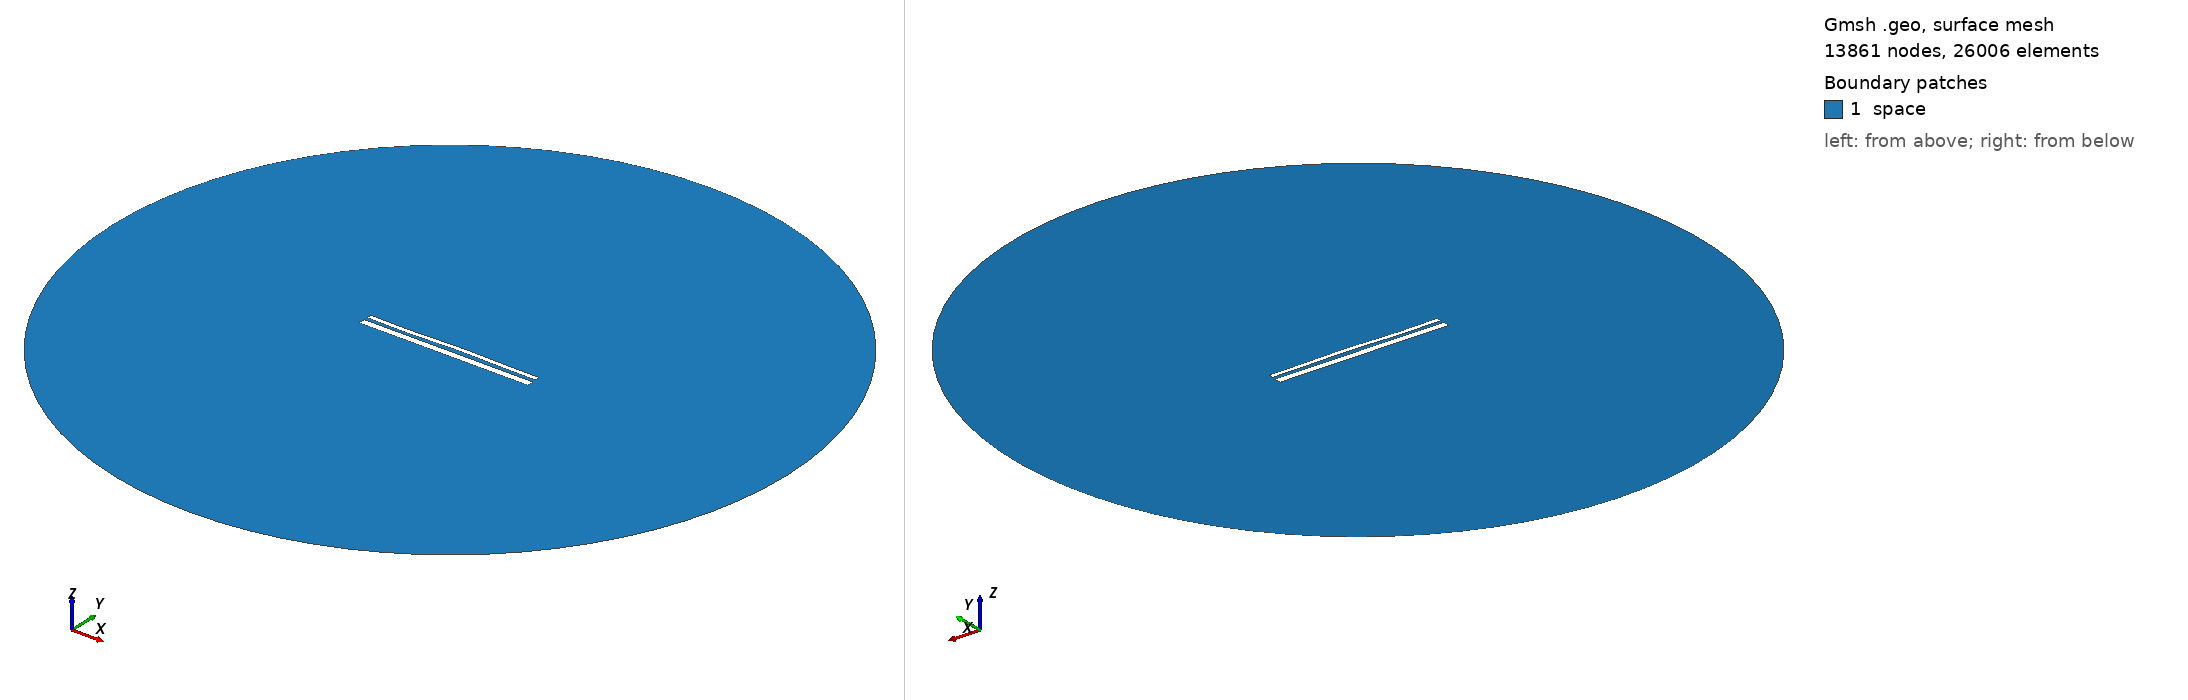

Gmsh geometry script, surface-meshed: 13861 nodes, 26006 surface elements. Boundary patches (legend numbers): 1 space. Left view from above one corner, right view from below the opposite corner. Legend entries are the model's physical surfaces. The drawing asked Gmsh for element sizes between 1% and 20% of the model's largest extent; the script's own settings can give other sizes.

=== 13101.geo (drawn) ===
//---------------------------------------
// Geometry kernel
//---------------------------------------

SetFactory("OpenCASCADE");



//---------------------------------------
// Parameters of the geometry
//---------------------------------------

// Overetch of the upper plate
overetch = 0.5;

// Distance between the plates
distance = 1.5;

// Discretization over the x axis (for the deformation)
nx = 50; 

// Length of the plate
L = 100 - overetch; 

// Number of modes
n = 4; 

// 1st mode coefficient
coeff(1) = 0.15;
beta(1) = 0.596864 * 3.1415926535 / L;

// 2nd mode coefficient
coeff(2) = 0.15;
beta(2) = 1.49418 * 3.1415926535 / L;

// 3rd mode coefficient
coeff(3) = -0.15;
beta(3) = 2.50025 * 3.1415926535 / L;

// 4th mode coefficient
coeff(4) = -0.15;
beta(4) = 3.49999 * 3.1415926535 / L;



//---------------------------------------
// Upper plate (deformed rectangle)
//---------------------------------------

// Coordiantes of the upper plate
xmin = -50;
xmax = 50 - overetch;

// Height of the upper plate
yheight = 4 - 2 * overetch;

// Indexes of the points
UpperID[] = {};
LowerID[] = {};
LeftID[] = {};
RightID[] = {};

// Point index
p = 1;

// Horizontal edges
For i In {1:nx}
    x = xmin + (i-1)*(xmax - xmin)/(nx-1);

    y_bottom = distance / 2 + overetch;
    For j In {1:n}
        C = (Cosh(beta(j)*L) + Cos(beta(j)*L)) / (Sinh(beta(j)*L) + Sin(beta(j)*L));
        y_bottom  = y_bottom + coeff(j) * (Cosh(beta(j)*(x+50)) - Cos(beta(j)*(x+50)) - C * (Sinh(beta(j)*(x+50)) - Sin(beta(j)*(x+50))));
    EndFor

    y_top = y_bottom + yheight;

    Point(p) = {x, y_top, 0, 1.0};
    UpperID[i] = p;
    p = p + 1;

    Point(p) = {x, y_bottom, 0, 1.0};
    LowerID[i] = p;
    p = p + 1;
EndFor

// Create point lists
UpperPts[] = {}; LowerPts[] = {};
For i In {1:nx}
  UpperPts[] += {UpperID[i]};
  LowerPts[] += {LowerID[i]};
EndFor

// Build splines
Spline(1) = {UpperPts[]};
Spline(2) = {LowerPts[]};
Line(3) = {LowerPts[nx-1], UpperPts[nx-1]};
Line(4) = {LowerPts[0], UpperPts[0]};

// Build the plane surface
Curve Loop(1) = {2, 3, -1, -4};
Plane Surface(1) = {1};



//---------------------------------------
// Lower plate (rectangle)
//---------------------------------------

// Vertices
Point(1001) = {-50, -1, 0, 1.0};
Point(1002) = { 50, -1, 0, 1.0};
Point(1003) = { 50,  -5, 0, 1.0};
Point(1004) = {-50,  -5, 0, 1.0};

// Edges
Line(5) = {1001, 1002};
Line(6) = {1002, 1003};
Line(7) = {1003, 1004};
Line(8) = {1004, 1001};

// Plane surface
Line Loop(2) = {5, 6, 7, 8};
Plane Surface(2) = {2}; 



//---------------------------------------
// Outer (fictious) boundary
//---------------------------------------

// Points
Point(1005) = {0, 0, 0};       // Center
Point(1006) = {200, 0, 0};     // Start point
Point(1007) = {0, 200, 0};     // 90 degrees
Point(1008) = {-200, 0, 0};    // 180 degrees
Point(1009) = {0, -200, 0};    // 270 degrees

// Circle arcs (each needs start, center, end)
Circle(9) = {1006, 1005, 1007};
Circle(10) = {1007, 1005, 1008};
Circle(11) = {1008, 1005, 1009};
Circle(12) = {1009, 1005, 1006};

// Plane surface for the entire domain
Curve Loop(3) = {9, 10, 11, 12};
Surface(3) = {3};

// Subtract the plates from the whole domain to obtain the actual domain where we want to solve the equations
BooleanDifference{ Surface{3}; Delete; }{ Surface{1}; Surface{2}; Delete; }




//---------------------------------------
// Transfinite Lines/Curves
//---------------------------------------

// Set the number of points on the boundaries
r = 7;

// Plates
Transfinite Curve {1, 2} = 50*r Using Progression 1;
Transfinite Curve {3, 4} = 2*r Using Progression 1;
Transfinite Line {5, 7} = 50*r Using Progression 1;
Transfinite Line {6, 8} = 2*r Using Progression 1;

// Outer boundary
Transfinite Line {9, 10, 11, 12} = 20 Using Progression 1;



//---------------------------------------
// Physical groups
//---------------------------------------                

// Physical curves (boundaries)
Physical Line("force_segment", 10) = {2};
Physical Line("upper_plate", 11) = {1, 3, 4};
Physical Line("lower_plate", 12) = {5, 6, 7, 8};
Physical Line("boundary", 20) = {9, 10, 11, 12};

// Physical Surfaces
Physical Surface("space", 30) = {3};



//---------------------------------------
// 6. Generate the Mesh
//---------------------------------------

// 2D mesh generation
Mesh 2;
